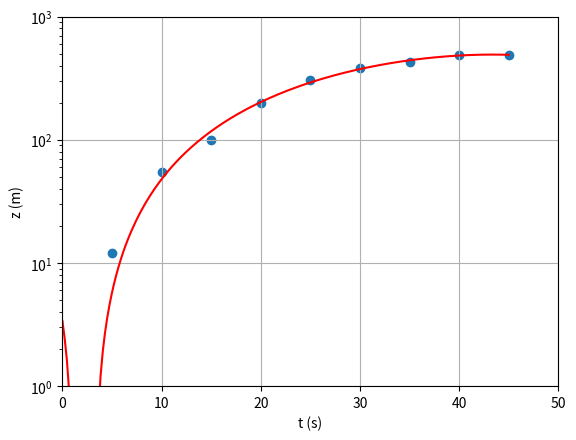

Recreate this plot in Python.
# Python - SCATTER PLOT - LINEAR-LOG SCALES

import numpy as np
import matplotlib.pyplot as plt

# Enter the data for the t and z vectors:
t = np.array([0, 5, 10, 15, 20, 25, 30, 35, 40, 45])
z = np.array([0, 12, 55, 100, 200, 305, 380, 430, 485, 490])

plt.scatter(t, z)
plt.yscale('log')	# the y-axis should use a logarithmic scale
plt.xlim(0, 50)		# set the x-axis range of values
plt.ylim(1, 1000)	# set the y-axis range of values
plt.xlabel("t (s)")	# set the x-axis label
plt.ylabel("z (m)")	# set the y-axis label
plt.grid(True)


# Least-squares curve fit (polynomial of 4th degree - the degree may be changed)
fit = np.polyfit(t, z, 4)
p = np.poly1d(fit)
xp = np.linspace(min(t), max(t), 200)
plt.plot(xp, p(xp), '-', color="red")
plt.show()

